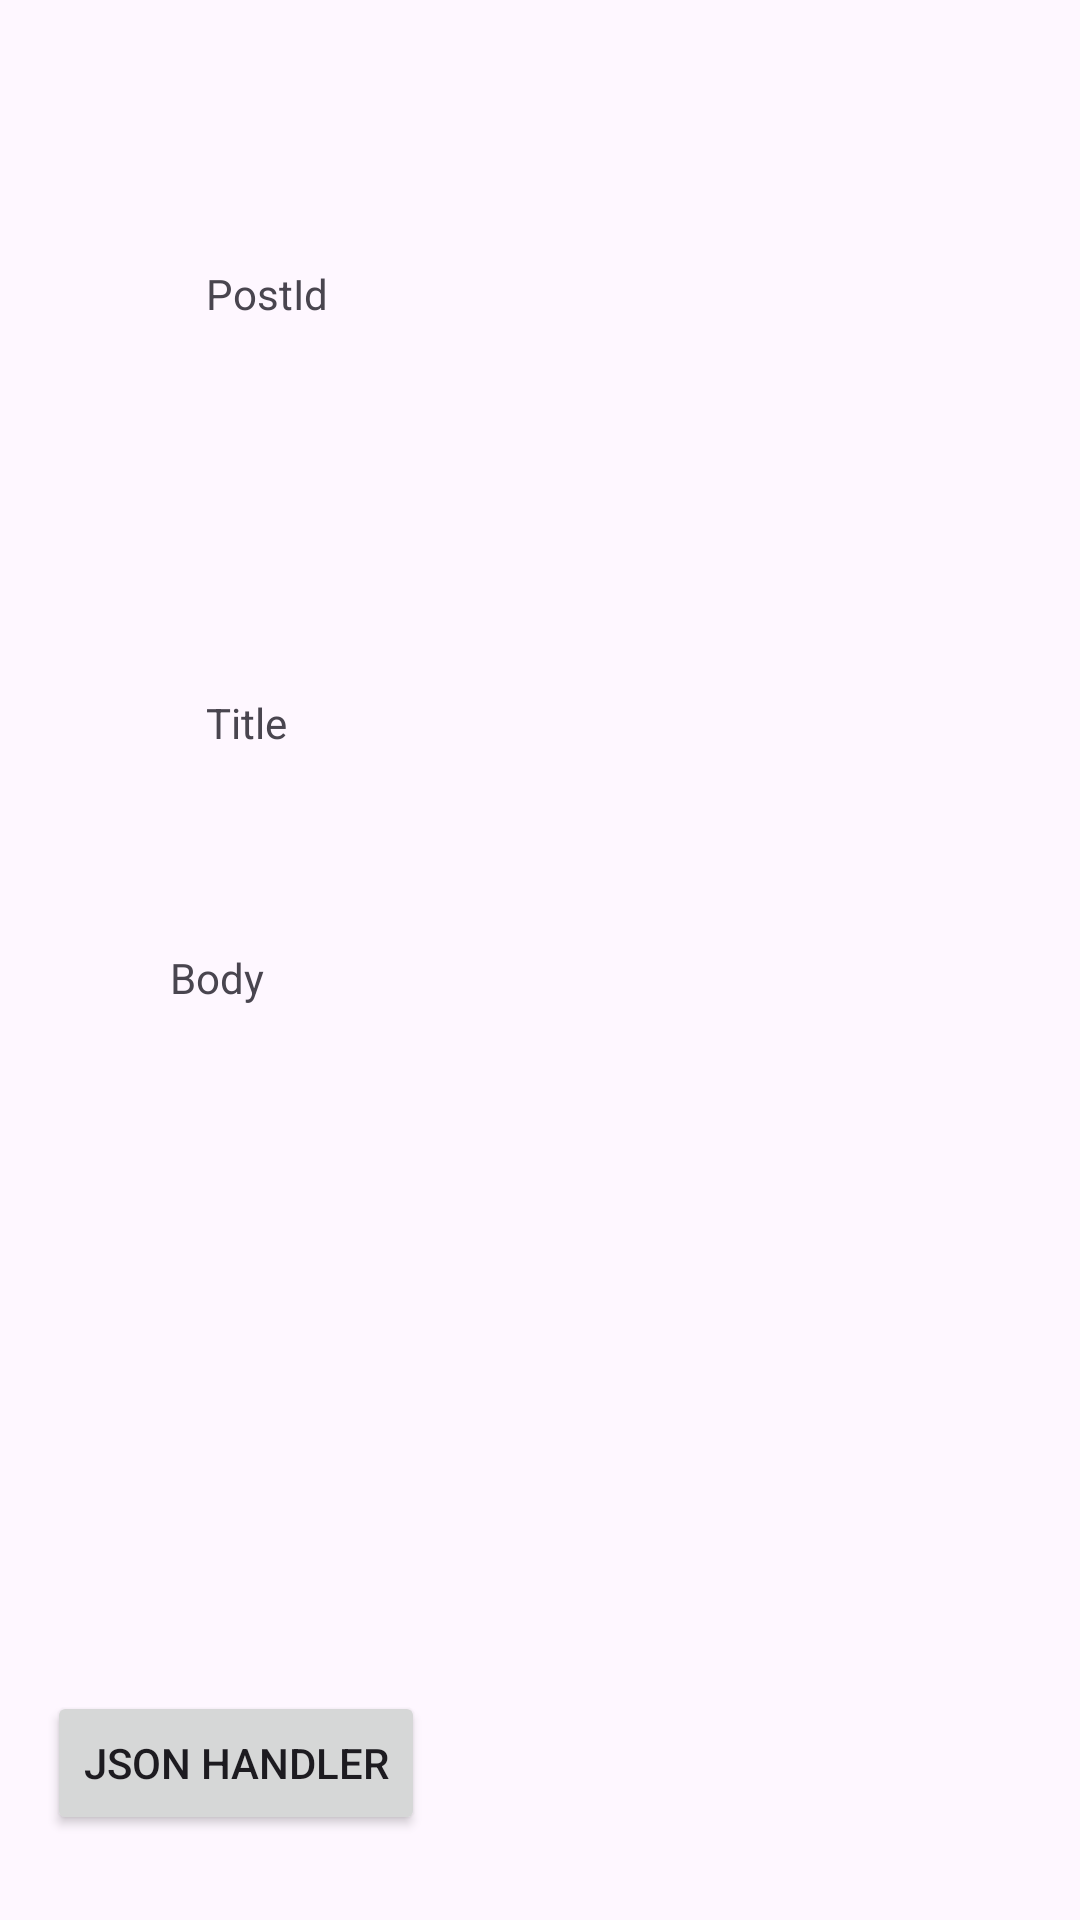

The Android layout XML behind this screen, and the referenced resources:
<!-- AndroidManifest.xml: application theme Theme.OPSC6312Demo1 -->
<!-- res/layout/activity_main.xml -->
<?xml version="1.0" encoding="utf-8"?>
<LinearLayout xmlns:android="http://schemas.android.com/apk/res/android"
    xmlns:app="http://schemas.android.com/apk/res-auto"
    xmlns:tools="http://schemas.android.com/tools"
    android:layout_width="match_parent"
    android:layout_height="match_parent"
    android:orientation="vertical">

    <androidx.constraintlayout.widget.ConstraintLayout
        android:layout_width="match_parent"
        android:layout_height="match_parent">

        <TextView
            android:id="@+id/textBody"
            android:layout_width="256dp"
            android:layout_height="196dp"
            android:layout_marginStart="82dp"
            android:layout_marginTop="9dp"
            android:layout_marginEnd="73dp"
            android:layout_marginBottom="140dp"
            android:text="Body"
            app:layout_constraintBottom_toBottomOf="parent"
            app:layout_constraintEnd_toEndOf="parent"
            app:layout_constraintStart_toStartOf="parent"
            app:layout_constraintTop_toBottomOf="@+id/textTitle" />

        <TextView
            android:id="@+id/textTitle"
            android:layout_width="220dp"
            android:layout_height="43dp"
            android:layout_marginStart="94dp"
            android:layout_marginTop="50dp"
            android:layout_marginEnd="97dp"
            android:layout_marginBottom="33dp"
            android:text="Title"
            app:layout_constraintBottom_toTopOf="@+id/textBody"
            app:layout_constraintEnd_toEndOf="parent"
            app:layout_constraintStart_toStartOf="parent"
            app:layout_constraintTop_toBottomOf="@+id/textPostId" />

        <TextView
            android:id="@+id/textUserId"
            android:layout_width="227dp"
            android:layout_height="53dp"
            android:layout_marginStart="92dp"
            android:layout_marginTop="104dp"
            android:layout_marginEnd="129dp"
            android:layout_marginBottom="546dp"
            android:text="UserId"
            app:layout_constraintBottom_toBottomOf="parent"
            app:layout_constraintEnd_toEndOf="parent"
            app:layout_constraintHorizontal_bias="0.0"
            app:layout_constraintStart_toStartOf="parent"
            app:layout_constraintTop_toTopOf="parent" />

        <TextView
            android:id="@+id/textPostId"
            android:layout_width="220dp"
            android:layout_height="43dp"
            android:layout_marginStart="94dp"
            android:layout_marginTop="28dp"
            android:layout_marginEnd="97dp"
            android:layout_marginBottom="50dp"
            android:text="PostId"
            app:layout_constraintBottom_toTopOf="@+id/textTitle"
            app:layout_constraintEnd_toEndOf="parent"
            app:layout_constraintStart_toStartOf="parent"
            app:layout_constraintTop_toBottomOf="@+id/textUserId" />

        <Button
            android:id="@+id/btnJsonHandler"
            android:layout_width="wrap_content"
            android:layout_height="wrap_content"
            android:layout_marginStart="59dp"
            android:layout_marginTop="49dp"
            android:layout_marginEnd="262dp"
            android:layout_marginBottom="26dp"
            android:text="@string/json_handler"
            app:layout_constraintBottom_toBottomOf="parent"
            app:layout_constraintEnd_toEndOf="parent"
            app:layout_constraintStart_toStartOf="parent"
            app:layout_constraintTop_toBottomOf="@+id/textBody" />
    </androidx.constraintlayout.widget.ConstraintLayout>
</LinearLayout>
<!-- resources referenced by this layout -->
<resources>
  <string name="json_handler">Json Handler</string>
  <style name="Theme.OPSC6312Demo1" parent="Theme.MaterialComponents.DayNight.DarkActionBar">
          
          <item name="colorPrimary">@color/purple_500</item>
          <item name="colorPrimaryVariant">@color/purple_700</item>
          <item name="colorOnPrimary">@color/white</item>
          
          <item name="colorSecondary">@color/teal_200</item>
          <item name="colorSecondaryVariant">@color/teal_700</item>
          <item name="colorOnSecondary">@color/black</item>
          
          <item name="android:statusBarColor">?attr/colorPrimaryVariant</item>
          
      </style>
  <!-- not gathered from this repository: default colours our renderer supplied (Android Studio template values) -->
  <color name="purple_500">#FF6200EE</color>
  <color name="purple_700">#FF3700B3</color>
  <color name="teal_200">#FF03DAC5</color>
  <color name="teal_700">#FF018786</color>
  <color name="black">#FF000000</color>
  <color name="white">#FFFFFFFF</color>
</resources>
